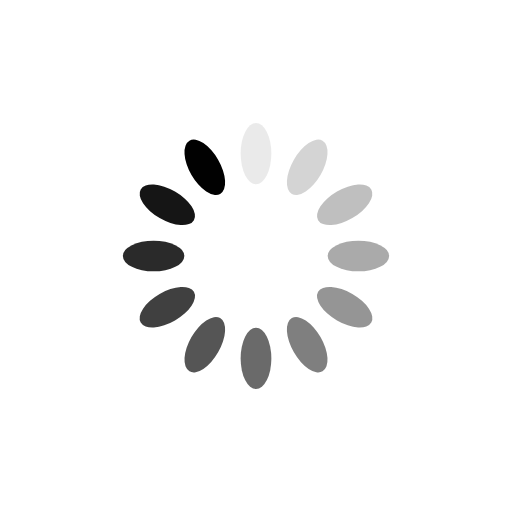
t = 0.00 s
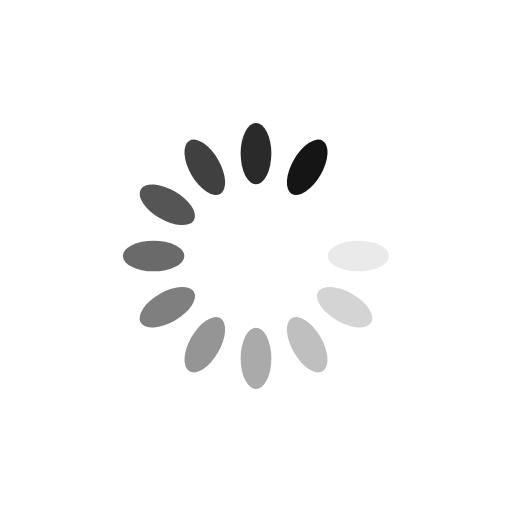
t = 0.20 s
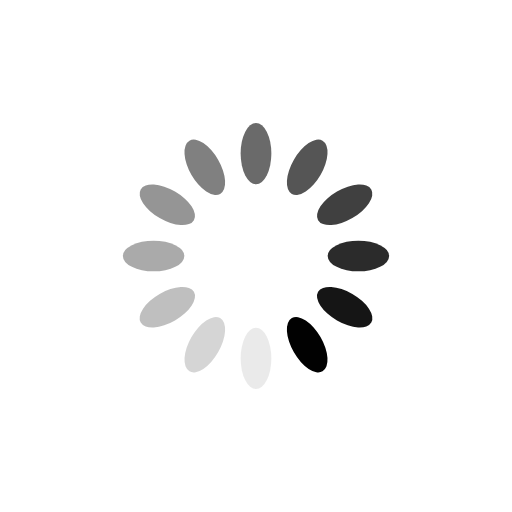
t = 0.39 s
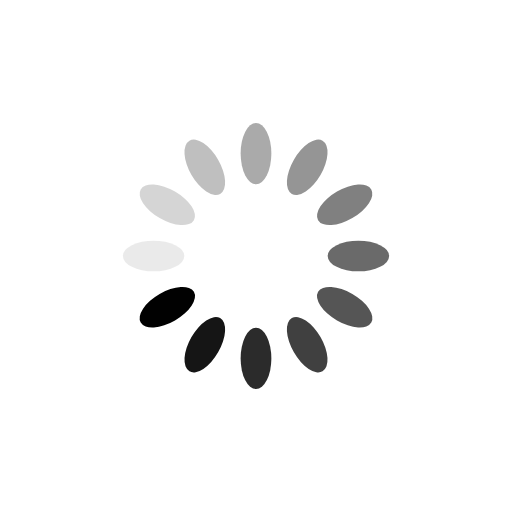
t = 0.59 s

The animated SVG that drew these frames (rendered in a browser with its animation timeline set to each time). Animation: 12 SMIL elements (animate=12); one cycle of 0.78 s, repeats indefinitely.


<svg xmlns="http://www.w3.org/2000/svg" viewBox="0 0 100 100" preserveAspectRatio="xMidYMid" width="200" height="200" style="shape-rendering: auto; display: block; background: rgb(255, 255, 255);" xmlns:xlink="http://www.w3.org/1999/xlink"><g><g transform="rotate(0 50 50)">
  <rect fill="#010101" height="12" width="6" ry="6" rx="3" y="24" x="47">
    <animate repeatCount="indefinite" begin="-0.7161458333333334s" dur="0.78125s" keyTimes="0;1" values="1;0" attributeName="opacity"></animate>
  </rect>
</g><g transform="rotate(30 50 50)">
  <rect fill="#010101" height="12" width="6" ry="6" rx="3" y="24" x="47">
    <animate repeatCount="indefinite" begin="-0.6510416666666667s" dur="0.78125s" keyTimes="0;1" values="1;0" attributeName="opacity"></animate>
  </rect>
</g><g transform="rotate(60 50 50)">
  <rect fill="#010101" height="12" width="6" ry="6" rx="3" y="24" x="47">
    <animate repeatCount="indefinite" begin="-0.5859375s" dur="0.78125s" keyTimes="0;1" values="1;0" attributeName="opacity"></animate>
  </rect>
</g><g transform="rotate(90 50 50)">
  <rect fill="#010101" height="12" width="6" ry="6" rx="3" y="24" x="47">
    <animate repeatCount="indefinite" begin="-0.5208333333333334s" dur="0.78125s" keyTimes="0;1" values="1;0" attributeName="opacity"></animate>
  </rect>
</g><g transform="rotate(120 50 50)">
  <rect fill="#010101" height="12" width="6" ry="6" rx="3" y="24" x="47">
    <animate repeatCount="indefinite" begin="-0.4557291666666667s" dur="0.78125s" keyTimes="0;1" values="1;0" attributeName="opacity"></animate>
  </rect>
</g><g transform="rotate(150 50 50)">
  <rect fill="#010101" height="12" width="6" ry="6" rx="3" y="24" x="47">
    <animate repeatCount="indefinite" begin="-0.390625s" dur="0.78125s" keyTimes="0;1" values="1;0" attributeName="opacity"></animate>
  </rect>
</g><g transform="rotate(180 50 50)">
  <rect fill="#010101" height="12" width="6" ry="6" rx="3" y="24" x="47">
    <animate repeatCount="indefinite" begin="-0.32552083333333337s" dur="0.78125s" keyTimes="0;1" values="1;0" attributeName="opacity"></animate>
  </rect>
</g><g transform="rotate(210 50 50)">
  <rect fill="#010101" height="12" width="6" ry="6" rx="3" y="24" x="47">
    <animate repeatCount="indefinite" begin="-0.2604166666666667s" dur="0.78125s" keyTimes="0;1" values="1;0" attributeName="opacity"></animate>
  </rect>
</g><g transform="rotate(240 50 50)">
  <rect fill="#010101" height="12" width="6" ry="6" rx="3" y="24" x="47">
    <animate repeatCount="indefinite" begin="-0.1953125s" dur="0.78125s" keyTimes="0;1" values="1;0" attributeName="opacity"></animate>
  </rect>
</g><g transform="rotate(270 50 50)">
  <rect fill="#010101" height="12" width="6" ry="6" rx="3" y="24" x="47">
    <animate repeatCount="indefinite" begin="-0.13020833333333334s" dur="0.78125s" keyTimes="0;1" values="1;0" attributeName="opacity"></animate>
  </rect>
</g><g transform="rotate(300 50 50)">
  <rect fill="#010101" height="12" width="6" ry="6" rx="3" y="24" x="47">
    <animate repeatCount="indefinite" begin="-0.06510416666666667s" dur="0.78125s" keyTimes="0;1" values="1;0" attributeName="opacity"></animate>
  </rect>
</g><g transform="rotate(330 50 50)">
  <rect fill="#010101" height="12" width="6" ry="6" rx="3" y="24" x="47">
    <animate repeatCount="indefinite" begin="0s" dur="0.78125s" keyTimes="0;1" values="1;0" attributeName="opacity"></animate>
  </rect>
</g><g></g></g><!-- [ldio] generated by https://loading.io --></svg>
